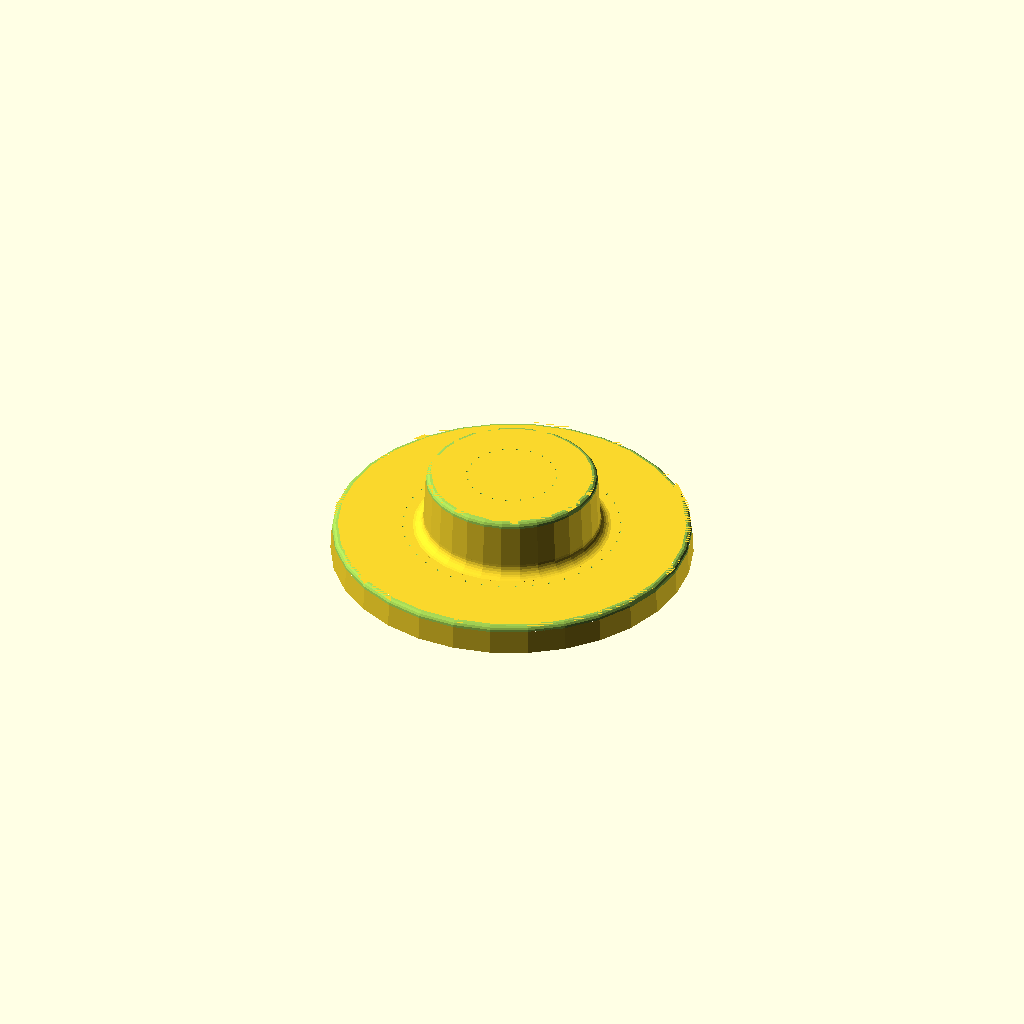
Cell 1: rendered with the file's own defaults.
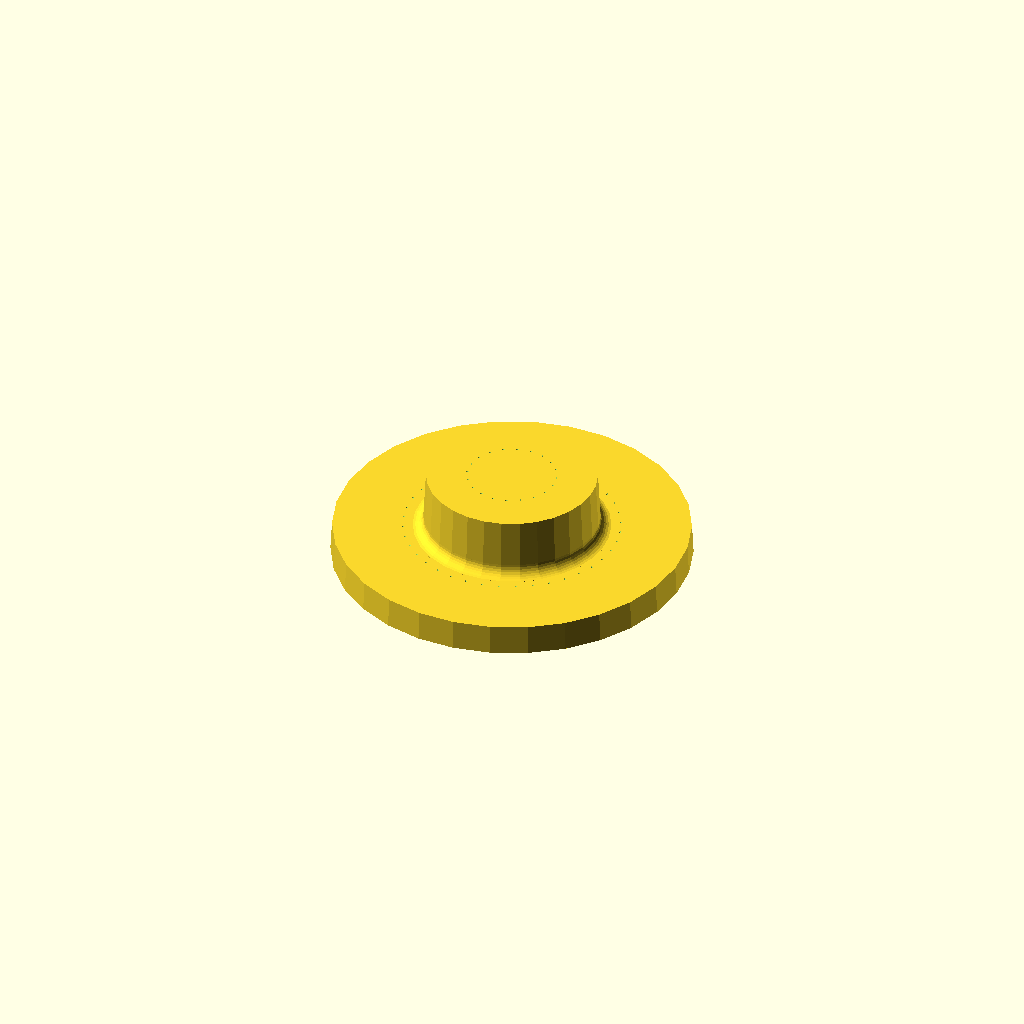
Cell 2: the same model with roundover = false.
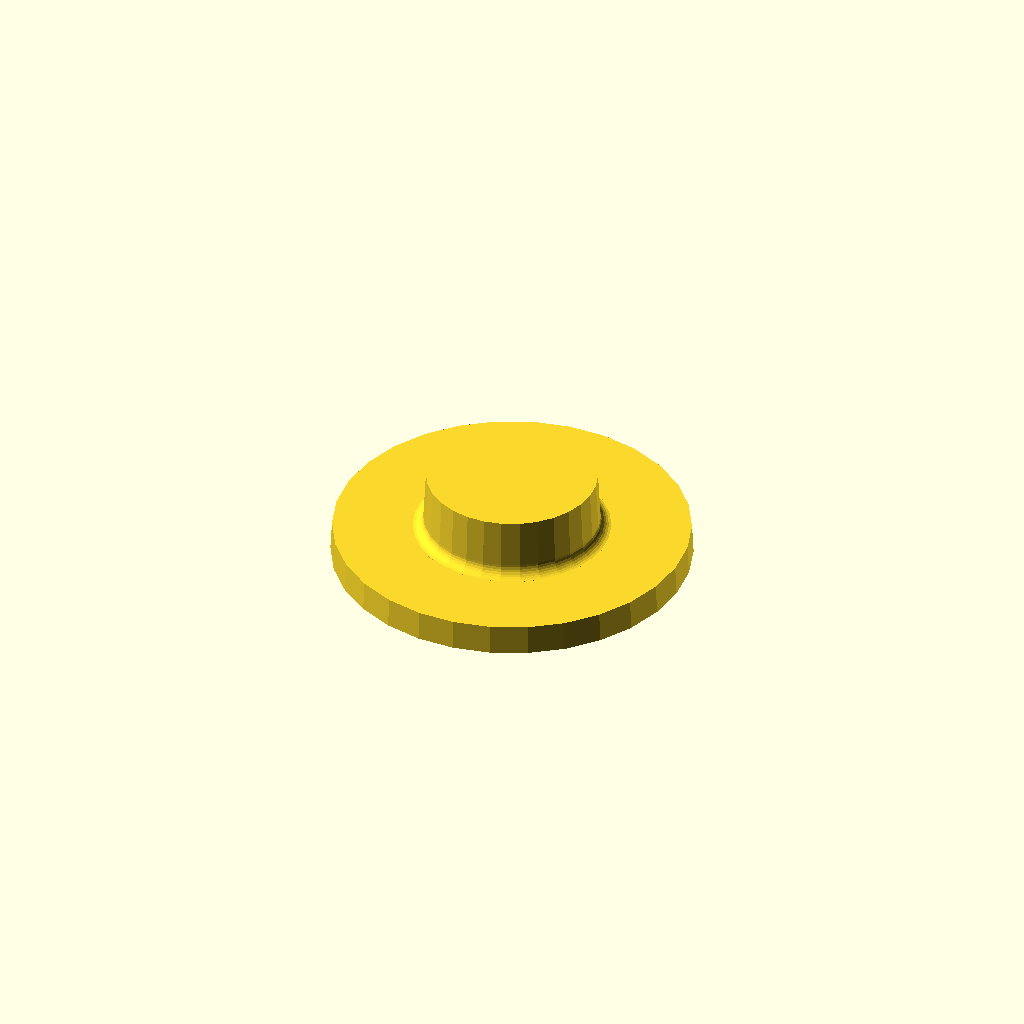
Cell 3: divots = false (everything else at default).
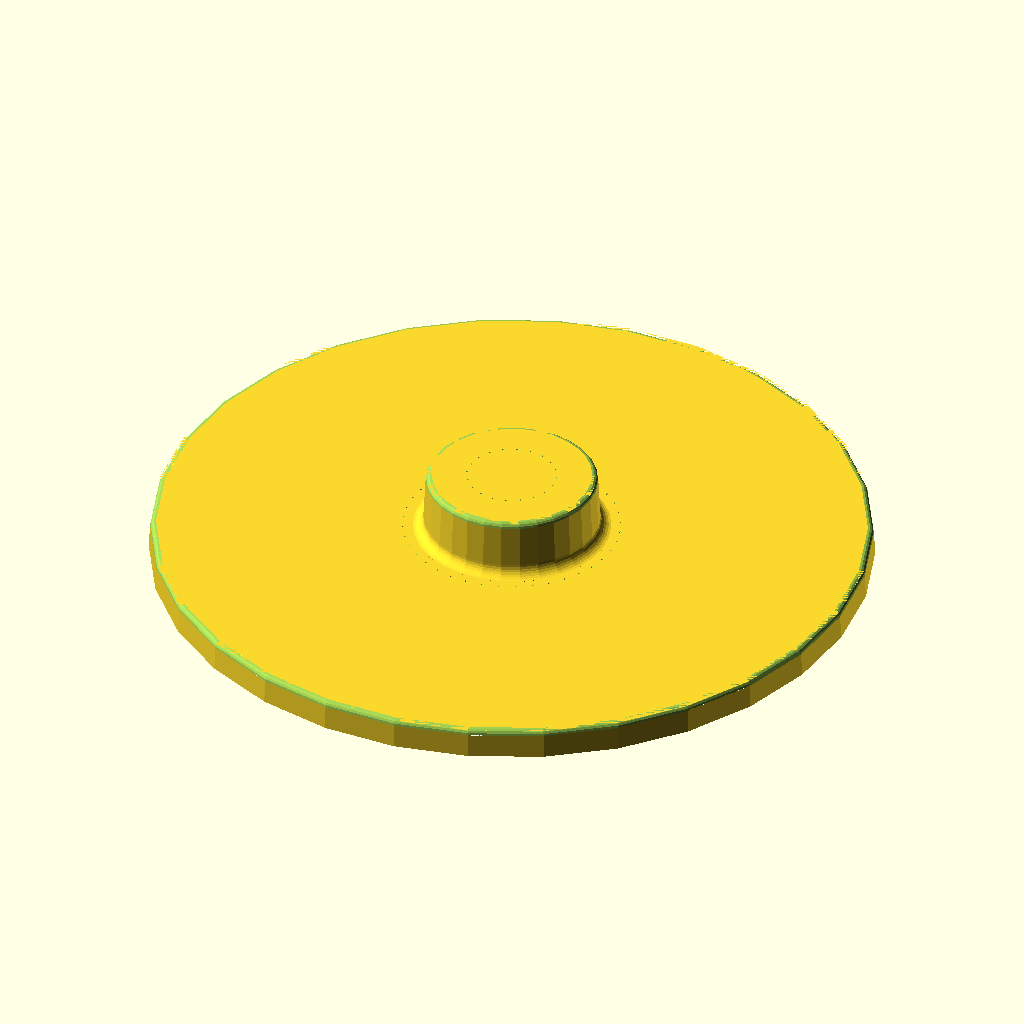
Cell 4: the same model with tier_one_radius = 300.
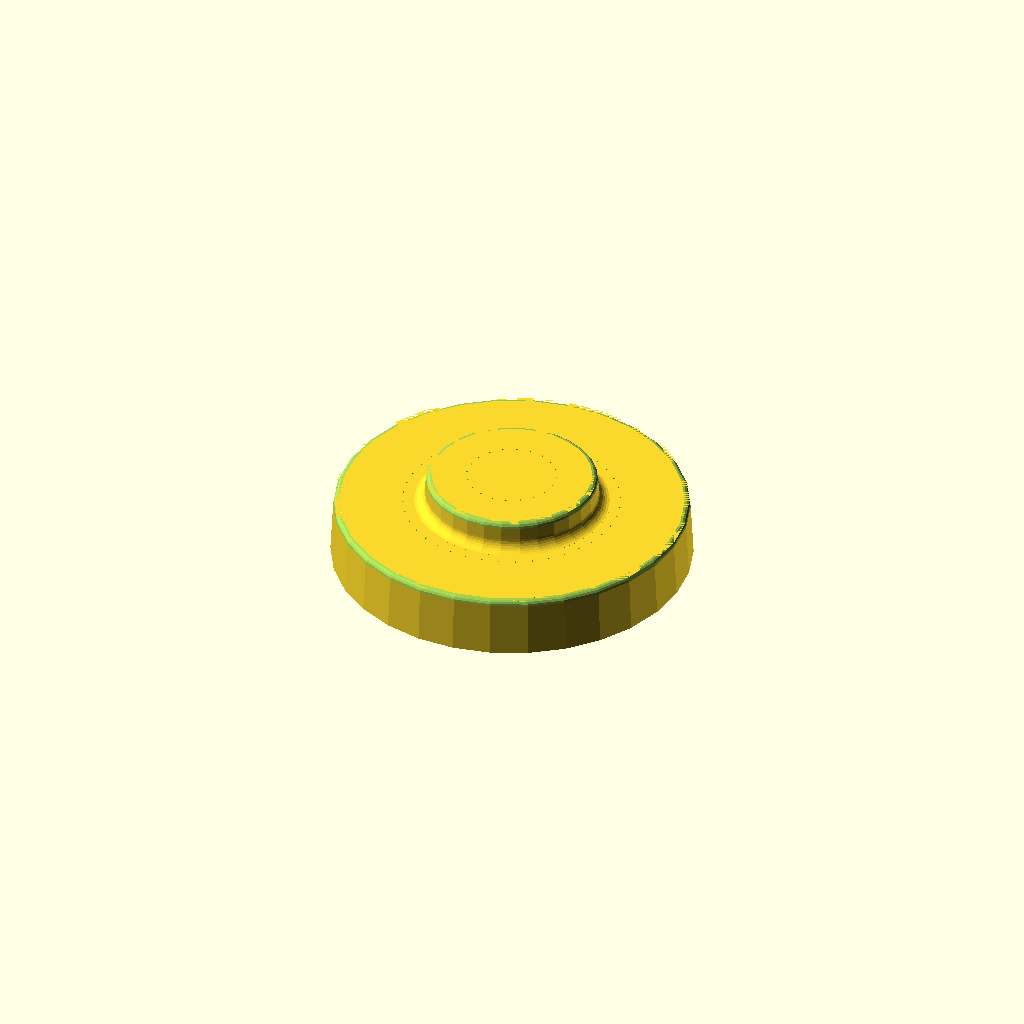
Cell 5: tier_one_height = 50 (everything else at default).
One fixed orthographic camera (rotation 55°, 0°, 25°; colour scheme Cornfield) for every cell.
OpenSCAD source file inputs/thingiverse/files/thing-3307630/files/drill-stand.scad:
tier_one_radius=150;
tier_one_height=25;
tier_one_number_of_holes=40;
tier_one_holes_offset=90;
tier_two_radius=75;
tier_two_height=75;
tier_two_number_of_holes=20;
tier_two_holes_offset=37;
fillet_radius=10;
roundover_radius=5;
fillet=true;
roundover=true;
divots=true;
draft_angle=3;

module fillet_module() {
    translate([0,0,tier_one_height]) {
        rotate_extrude(angle=360) {
            translate([tier_two_radius-(tan(draft_angle)*(tier_one_height+fillet_radius)),0]) {
                difference() {
                    square(fillet_radius);
                    translate([fillet_radius,fillet_radius]) circle(fillet_radius);
                }
            }
        }
    }
}

module roundover_module(radius,height) {
    translate([0,0,height]) {
        rotate_extrude(angle=360) {
            translate([radius-(tan(draft_angle)*(height-roundover_radius)),0]) {
                difference() {
                    translate([-roundover_radius,-roundover_radius]) square(roundover_radius);
                    translate([-roundover_radius,-roundover_radius]) circle(roundover_radius);
                }
            }
        }
    }
}

difference() {
    union() {
        cylinder(r=tier_one_radius,h=tier_one_height,r2=tier_one_radius-(tan(draft_angle)*tier_one_height));
        cylinder(r=tier_two_radius,h=tier_two_height,r2=tier_two_radius-(tan(draft_angle)*tier_two_height));
        if (fillet) {
            fillet_module();
        }
    }
    union() {
        if (divots) {
            for (a=[0:(360/tier_one_number_of_holes):360]) {
                rotate([0,0,a]) translate([tier_one_holes_offset,0,tier_one_height-1]) cylinder(r1=0,r2=2,h=2);
            }
            for (a=[0:(360/tier_two_number_of_holes):360]) {
                rotate([0,0,a]) translate([tier_two_holes_offset,0,tier_two_height-1]) cylinder(r1=0,r2=2,h=2);
            }
            if (roundover) {
                roundover_module(tier_one_radius,tier_one_height);
                roundover_module(tier_two_radius,tier_two_height);
            }
        }
    }
}
Customizer parameters (derived from the source; name, type, default, range or options):
tier_one_radius: number, default 150
tier_one_height: number, default 25
tier_one_number_of_holes: number, default 40
tier_one_holes_offset: number, default 90
tier_two_radius: number, default 75
tier_two_height: number, default 75
tier_two_number_of_holes: number, default 20
tier_two_holes_offset: number, default 37
fillet_radius: number, default 10
roundover_radius: number, default 5
fillet: bool, default true
roundover: bool, default true
divots: bool, default true
draft_angle: number, default 3
